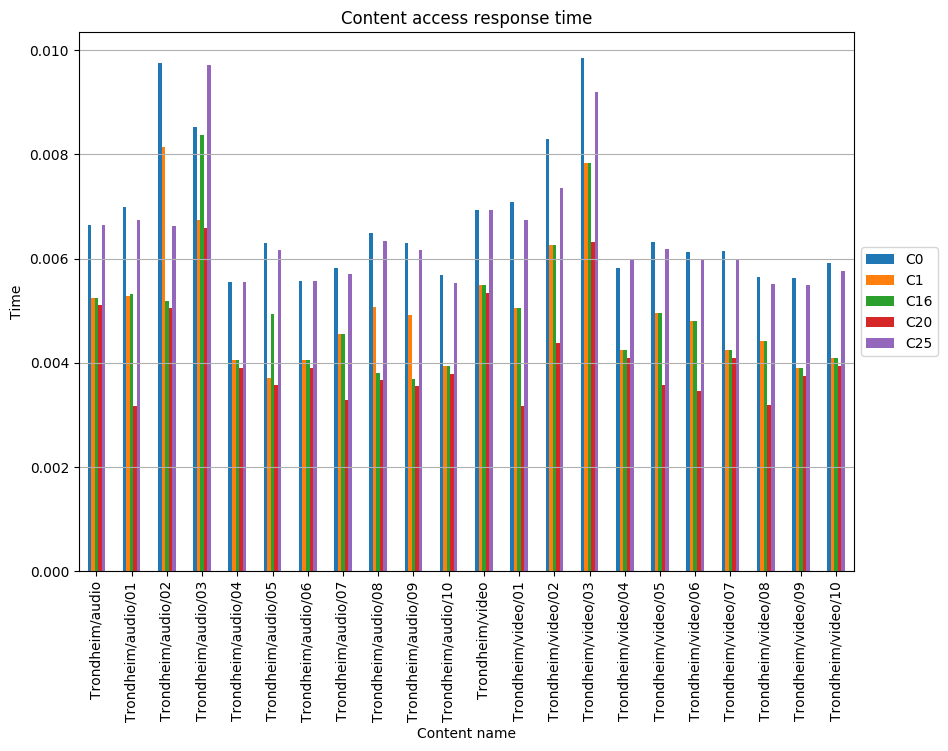

Values plotted in this chart, from the file beside it:
, C0, C1, C16, C20, C25
Trondheim/audio, 0.006636, 0.005253, 0.005253, 0.005115, 0.006636
Trondheim/audio/01, 0.006989, 0.005286, 0.005317, 0.003178, 0.006741
Trondheim/audio/02, 0.009751, 0.00815, 0.005195, 0.005046, 0.006624
Trondheim/audio/03, 0.008528, 0.006734, 0.008365, 0.006583, 0.009724
Trondheim/audio/04, 0.005559, 0.004056, 0.004056, 0.003906, 0.005559
Trondheim/audio/05, 0.006308, 0.003702, 0.004936, 0.003565, 0.00617
Trondheim/audio/06, 0.005562, 0.004059, 0.004059, 0.003908, 0.005562
Trondheim/audio/07, 0.005825, 0.004559, 0.004559, 0.003293, 0.005699
Trondheim/audio/08, 0.006488, 0.005077, 0.003808, 0.003667, 0.006347
Trondheim/audio/09, 0.006293, 0.004925, 0.003694, 0.003557, 0.006156
Trondheim/audio/10, 0.005682, 0.003933, 0.003933, 0.003788, 0.005536
Trondheim/video, 0.006931, 0.005487, 0.005487, 0.005343, 0.006931
Trondheim/video/01, 0.007091, 0.005048, 0.005048, 0.003168, 0.006733
Trondheim/video/02, 0.008302, 0.006258, 0.006258, 0.004379, 0.007349
Trondheim/video/03, 0.009851, 0.007838, 0.007838, 0.006318, 0.009205
Trondheim/video/04, 0.005813, 0.004242, 0.004242, 0.004085, 0.005971
Trondheim/video/05, 0.006322, 0.004948, 0.004948, 0.003573, 0.006185
Trondheim/video/06, 0.006127, 0.004795, 0.004795, 0.003463, 0.005994
Trondheim/video/07, 0.00614, 0.004251, 0.004251, 0.004093, 0.005983
Trondheim/video/08, 0.005638, 0.004412, 0.004412, 0.003187, 0.005515
Trondheim/video/09, 0.005632, 0.003899, 0.003899, 0.003754, 0.005487
Trondheim/video/10, 0.005922, 0.0041, 0.0041, 0.003948, 0.00577
